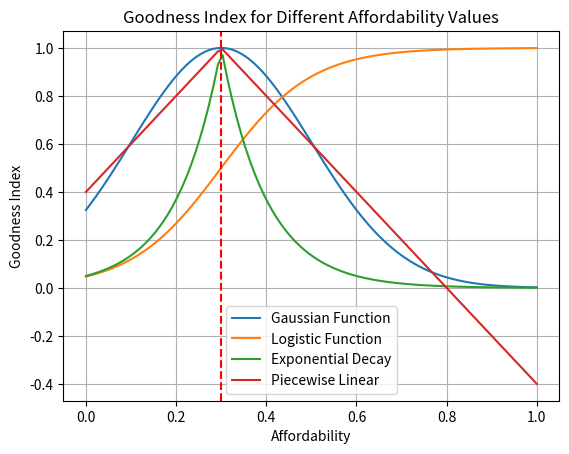

Write the Python code that produced this figure.
import math
import matplotlib.pyplot as plt
import numpy as np

# 假设的居民月收入和月租金
income = 5000  # 假设值
rent = 1500    # 假设值

# 计算affordability
affordability = rent / income

def gaussian_function(x):
    optimal_affordability = 0.3
    variance = 0.2
    goodness_index = math.exp(-((x - optimal_affordability)**2) / (2 * variance**2))
    return goodness_index

# 逻辑函数
def logistic_function(x):
    optimal_affordability = 0.3
    k = 10  # 控制曲线的陡峭程度
    return 1 / (1 + math.exp(-k * (x - optimal_affordability)))

# 指数衰减函数
def exponential_decay(x):
    optimal_affordability = 0.3
    lambda_ = 10  # 控制衰减速率
    return math.exp(-lambda_ * abs(x - optimal_affordability))

# 分段线性函数
def piecewise_linear(x):
    optimal_affordability = 0.3
    if x < optimal_affordability:
        return 1 - 2*(optimal_affordability - x)
    else:
        return 1 - 2*(x - optimal_affordability)

# 计算不同affordability下的goodness index
affordability_values = np.linspace(0, 1, 100)
gaussian_values = [gaussian_function(a) for a in affordability_values]
logistic_values = [logistic_function(a) for a in affordability_values]
exponential_values = [exponential_decay(a) for a in affordability_values]
piecewise_values = [piecewise_linear(a) for a in affordability_values]

# 绘图
plt.plot(affordability_values, gaussian_values, label="Gaussian Function")
plt.plot(affordability_values, logistic_values, label="Logistic Function")
plt.plot(affordability_values, exponential_values, label="Exponential Decay")
plt.plot(affordability_values, piecewise_values, label="Piecewise Linear")
plt.axvline(x=0.3, color='r', linestyle='--')
plt.xlabel('Affordability')
plt.ylabel('Goodness Index')
plt.title('Goodness Index for Different Affordability Values')
plt.legend()
plt.grid(True)
plt.show()